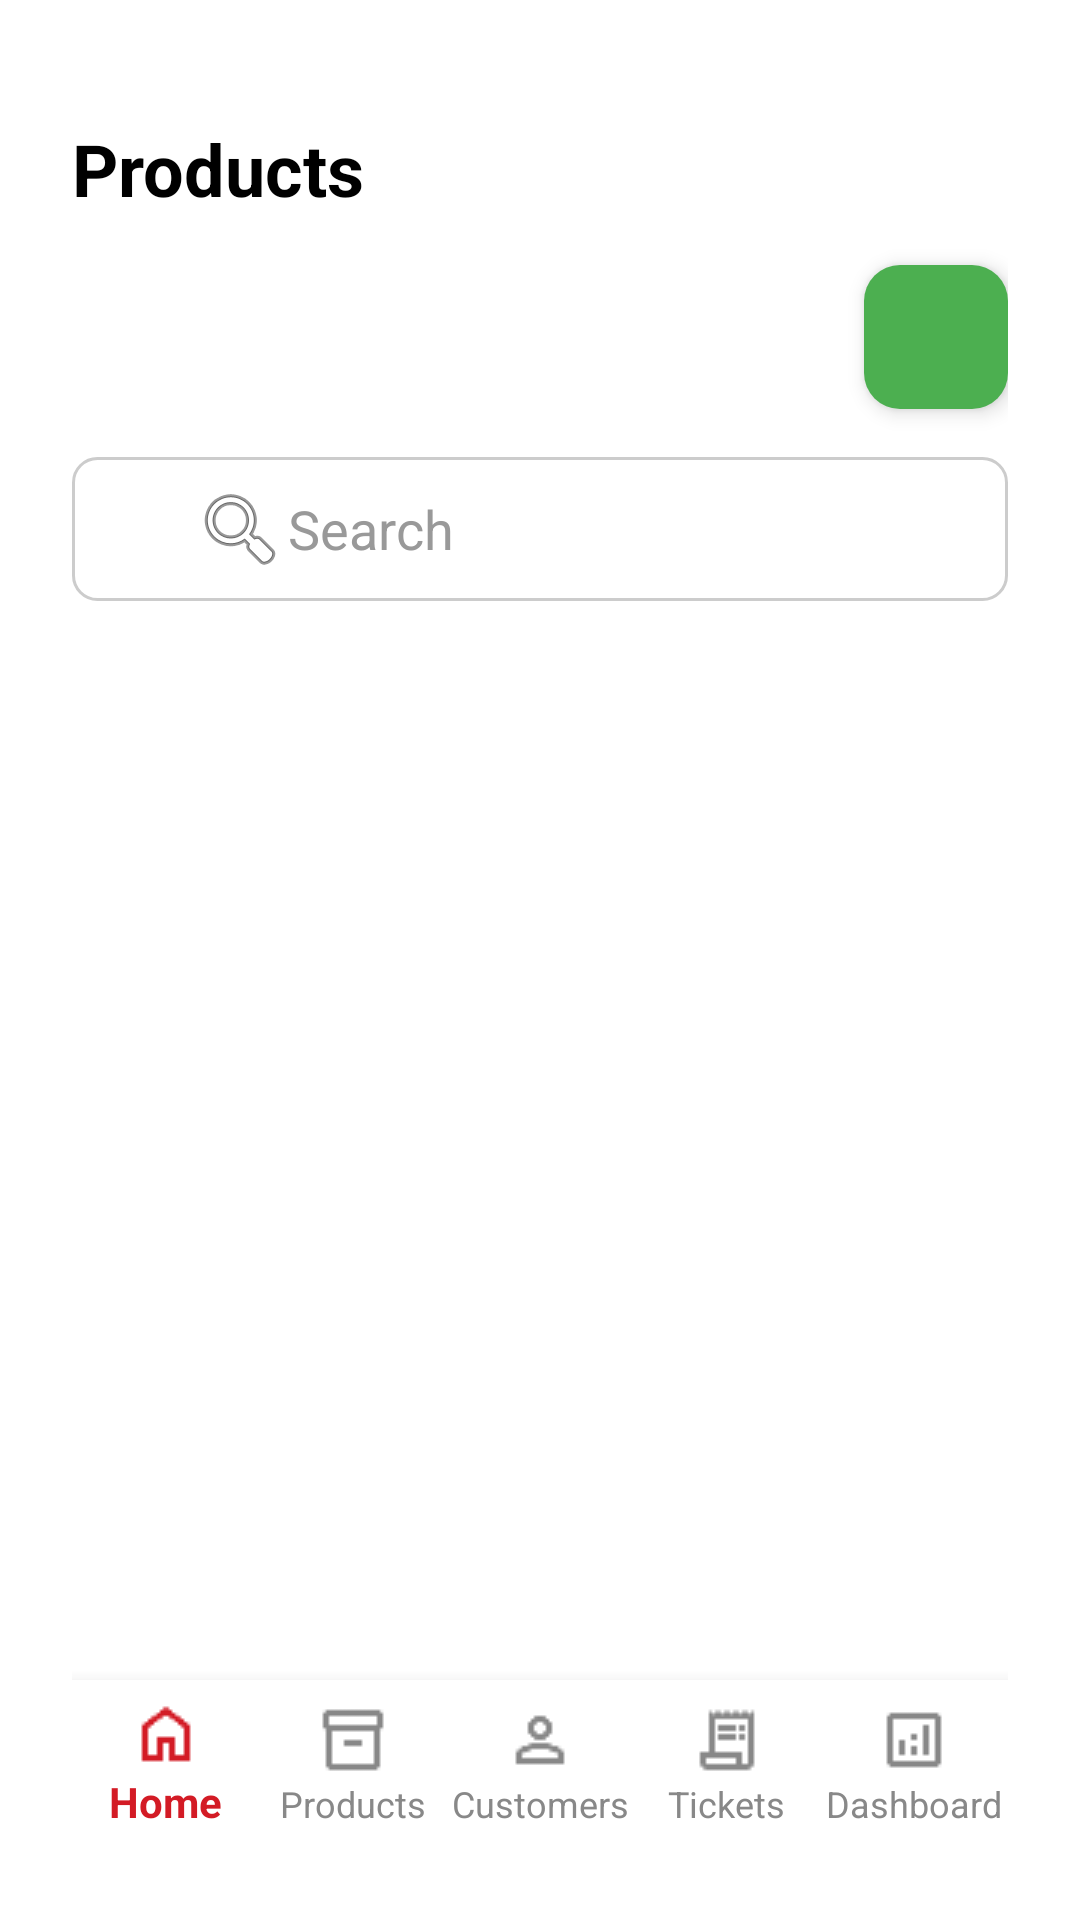

Android layout source for this screen:
<!-- AndroidManifest.xml: application theme Theme.WorkAdministration -->
<!-- res/layout/activity_products.xml -->
<?xml version="1.0" encoding="utf-8"?>
<androidx.constraintlayout.widget.ConstraintLayout
    xmlns:android="http://schemas.android.com/apk/res/android"
    xmlns:app="http://schemas.android.com/apk/res-auto"
    xmlns:tools="http://schemas.android.com/tools"
    android:layout_width="match_parent"
    android:layout_height="match_parent"
    android:background="#FFFFFF">

    <LinearLayout
        android:id="@+id/productosContainer"
        android:layout_width="match_parent"
        android:layout_height="match_parent"
        android:orientation="vertical"
        android:padding="24dp"
        app:layout_constraintTop_toTopOf="parent"
        app:layout_constraintBottom_toBottomOf="parent"
        app:layout_constraintStart_toStartOf="parent"
        app:layout_constraintEnd_toEndOf="parent">

    
    <TextView
        android:id="@+id/tituloProductos"
        android:layout_width="wrap_content"
        android:layout_height="wrap_content"
        android:text="Products"
        android:textSize="24sp"
        android:textStyle="bold"
        android:textColor="#000000"
        android:layout_marginTop="16dp"
        android:layout_marginBottom="16dp" />

        
        <ImageButton
            android:id="@+id/btnAgregarProducto"
            android:layout_width="48dp"
            android:layout_height="48dp"
            android:layout_gravity="end"
            android:layout_marginBottom="16dp"
            android:background="@drawable/btn_green_rounded"
            android:src="@drawable/add"
            android:contentDescription="Agregar productos"
            android:scaleType="centerInside"
            android:elevation="4dp"
            app:tint="@android:color/white" />

        
        <EditText
            android:id="@+id/buscarProducto"
            android:layout_width="match_parent"
            android:layout_height="48dp"
            android:layout_marginBottom="16dp"
            android:background="@drawable/input_backgroundsearch"
            android:hint="Search"
            android:inputType="text"
            android:paddingStart="40dp"
            android:drawableStart="@android:drawable/ic_menu_search"
            android:textColor="#000000"
            android:textColorHint="#999999"
            />

        
        <androidx.recyclerview.widget.RecyclerView
            android:id="@+id/recyclerProductos"
            android:layout_width="match_parent"
            android:layout_height="0dp"
            android:layout_weight="1"
            android:clipToPadding="false"
            android:paddingTop="8dp"
            android:paddingBottom="8dp"
            tools:itemCount="3"
            tools:listitem="@layout/item_product" />

        
        <com.google.android.material.bottomnavigation.BottomNavigationView
            android:id="@+id/bottomNavigation"
            android:layout_width="match_parent"
            android:layout_height="wrap_content"
            android:background="@color/white"
            app:itemIconTint="@color/selector_nav"
            app:itemTextColor="@color/selector_nav"
            app:menu="@menu/bottom_nav_menu"
            app:labelVisibilityMode="labeled" />
    </LinearLayout>
</androidx.constraintlayout.widget.ConstraintLayout>
<!-- res/layout/item_product.xml (included above) -->
<?xml version="1.0" encoding="utf-8"?>
<FrameLayout
    xmlns:android="http://schemas.android.com/apk/res/android"
    xmlns:tools="http://schemas.android.com/tools"
    xmlns:app="http://schemas.android.com/apk/res-auto"
    android:layout_width="match_parent"
    android:layout_height="wrap_content">

    <androidx.cardview.widget.CardView
        android:layout_width="match_parent"
        android:layout_height="wrap_content"
        android:layout_margin="16dp"
        app:cardElevation="6dp"
        app:cardCornerRadius="12dp"
        android:padding="16dp">

        <RelativeLayout
            android:layout_width="match_parent"
            android:layout_height="wrap_content"
            android:minHeight="100dp">

            
            <LinearLayout
                android:id="@+id/textContainer"
                android:layout_width="wrap_content"
                android:layout_height="wrap_content"
                android:orientation="vertical"
                android:layout_alignParentStart="true"
                android:layout_centerVertical="true"
                android:layout_toStartOf="@+id/btnEditar"
                android:paddingStart="24dp">

                <TextView
                    android:id="@+id/tvNombreProducto"
                    android:layout_width="wrap_content"
                    android:layout_height="wrap_content"
                    android:textStyle="bold"
                    android:textSize="20sp"
                    android:textColor="#000000"
                    tools:text="Zapatos Deportivos" />

                <TextView
                    android:id="@+id/tvPrecioProducto"
                    android:layout_width="wrap_content"
                    android:layout_height="wrap_content"
                    android:textSize="16sp"
                    android:textColor="#555555"
                    tools:text="$1,250.00" />

                <TextView
                    android:id="@+id/tvDescripcionProducto"
                    android:layout_width="wrap_content"
                    android:layout_height="wrap_content"
                    android:textSize="16sp"
                    android:textColor="#555555"
                    tools:text="Calzado cómodo para uso diario" />

            </LinearLayout>

            
            <ImageButton
                android:id="@+id/btnEditar"
                android:layout_width="48dp"
                android:layout_height="48dp"
                android:layout_alignParentEnd="true"
                android:layout_centerVertical="true"
                android:layout_marginEnd="60dp"
                android:background="?attr/selectableItemBackgroundBorderless"
                android:contentDescription="Editar producto"
                android:src="@android:drawable/ic_menu_edit"
                app:tint="#FF9800" />

            
            <ImageButton
                android:id="@+id/btnEliminar"
                android:layout_width="48dp"
                android:layout_height="48dp"
                android:layout_alignParentEnd="true"
                android:layout_centerVertical="true"
                android:background="?attr/selectableItemBackgroundBorderless"
                android:contentDescription="Eliminar producto"
                android:src="@android:drawable/ic_menu_delete"
                app:tint="#F44336" />

        </RelativeLayout>
    </androidx.cardview.widget.CardView>
</FrameLayout>
<!-- resources referenced by this layout -->
<resources>
  <color name="white">#FFFFFFFF</color>
  <!-- drawable btn_green_rounded (drawable) -->
  <shape xmlns:android="http://schemas.android.com/apk/res/android"
      android:shape="rectangle">
      <solid android:color="#4CAF50"/>
      <corners android:radius="12dp"/>
  </shape>
  <!-- drawable input_backgroundsearch (drawable) -->
  <shape xmlns:android="http://schemas.android.com/apk/res/android"
      android:shape="rectangle">
      <solid android:color="#FFFFFF" /> 
      <stroke android:width="1dp" android:color="#CCCCCC" /> 
      <corners android:radius="8dp" />
  </shape>
  <style name="Theme.WorkAdministration" parent="Theme.AppCompat.Light.NoActionBar">
          
      </style>
</resources>
